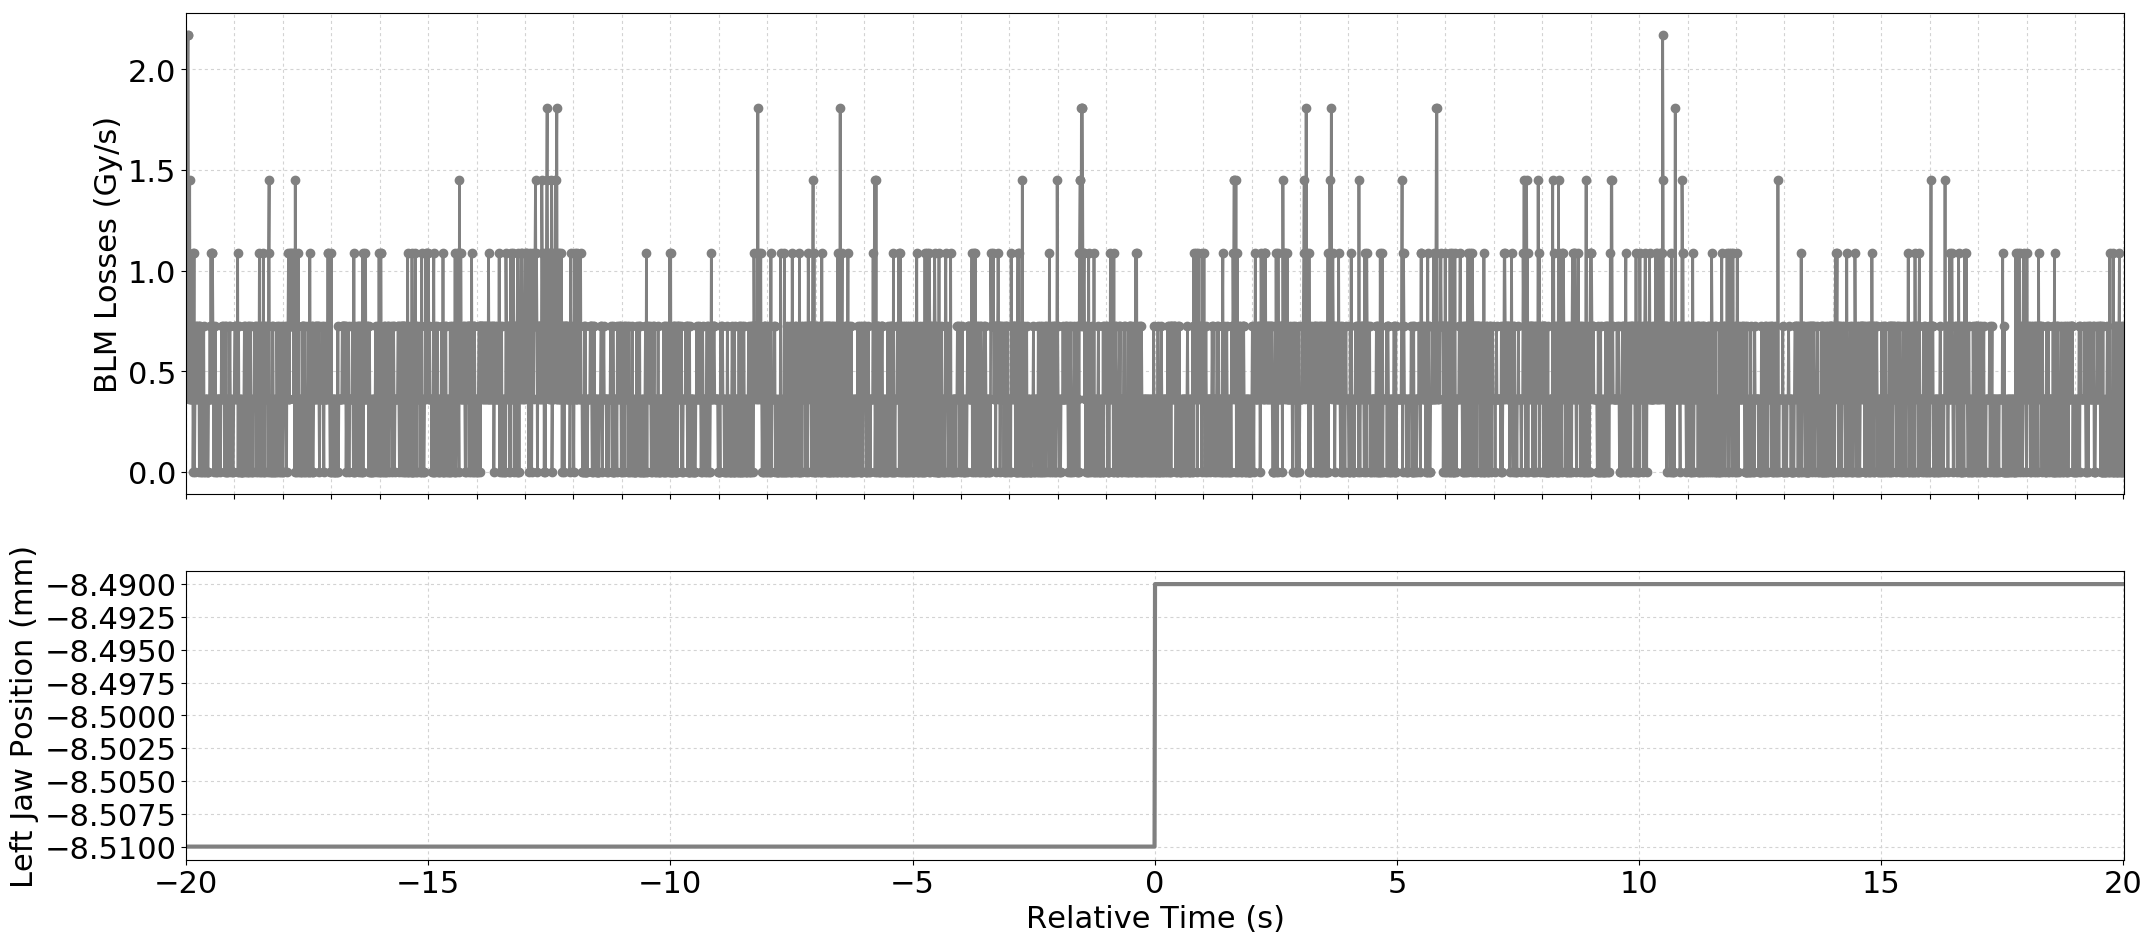

Values plotted in this chart, from the file beside it:
Timestamp, position, BLMTI.04R6.B1E11_TCSP.A4R6.B1
1493559211410, -8.51, 7.240000000000001e-07
1493559211440, -8.51, 2.1719999999999997e-06
1493559211450, -8.51, 2.1719999999999997e-06
1493559211460, -8.51, 3.6200000000000004e-07
1493559211470, -8.51, 7.240000000000001e-07
1493559211480, -8.51, 1.4480000000000002e-06
1493559211490, -8.51, 3.6200000000000004e-07
1493559211500, -8.51, 3.6200000000000004e-07
1493559211510, -8.51, 3.6200000000000004e-07
1493559211520, -8.51, 3.6200000000000004e-07
1493559211530, -8.51, 3.6200000000000004e-07
1493559211540, -8.51, 1.0859999999999999e-06
1493559211550, -8.51, 0.0
1493559211560, -8.51, 3.6200000000000004e-07
1493559211570, -8.51, 1.0859999999999999e-06
1493559211580, -8.51, 0.0
1493559211590, -8.51, 3.6200000000000004e-07
1493559211600, -8.51, 3.6200000000000004e-07
1493559211610, -8.51, 7.240000000000001e-07
1493559211620, -8.51, 7.240000000000001e-07
1493559211630, -8.51, 3.6200000000000004e-07
1493559211640, -8.51, 3.6200000000000004e-07
1493559211650, -8.51, 7.240000000000001e-07
1493559211660, -8.51, 3.6200000000000004e-07
1493559211670, -8.51, 7.240000000000001e-07
1493559211680, -8.51, 0.0
1493559211690, -8.51, 3.6200000000000004e-07
1493559211700, -8.51, 7.240000000000001e-07
1493559211710, -8.51, 0.0
1493559211720, -8.51, 3.6200000000000004e-07
1493559211730, -8.51, 3.6200000000000004e-07
1493559211740, -8.51, 0.0
1493559211750, -8.51, 3.6200000000000004e-07
1493559211760, -8.51, 3.6200000000000004e-07
1493559211770, -8.51, 7.240000000000001e-07
1493559211780, -8.51, 0.0
1493559211790, -8.51, 3.6200000000000004e-07
1493559211800, -8.51, 0.0
1493559211810, -8.51, 3.6200000000000004e-07
1493559211820, -8.51, 3.6200000000000004e-07
1493559211830, -8.51, 0.0
1493559211840, -8.51, 3.6200000000000004e-07
1493559211850, -8.51, 0.0
1493559211860, -8.51, 0.0
1493559211870, -8.51, 3.6200000000000004e-07
1493559211880, -8.51, 3.6200000000000004e-07
1493559211890, -8.51, 3.6200000000000004e-07
1493559211900, -8.51, 7.240000000000001e-07
1493559211910, -8.51, 3.6200000000000004e-07
1493559211920, -8.51, 1.0859999999999999e-06
1493559211930, -8.51, 3.6200000000000004e-07
1493559211940, -8.51, 1.0859999999999999e-06
1493559211950, -8.51, 1.0859999999999999e-06
1493559211960, -8.51, 7.240000000000001e-07
1493559211970, -8.51, 3.6200000000000004e-07
1493559211980, -8.51, 0.0
1493559211990, -8.51, 3.6200000000000004e-07
1493559212000, -8.51, 3.6200000000000004e-07
1493559212010, -8.51, 7.240000000000001e-07
1493559212020, -8.51, 0.0
... 3,938 more rows
